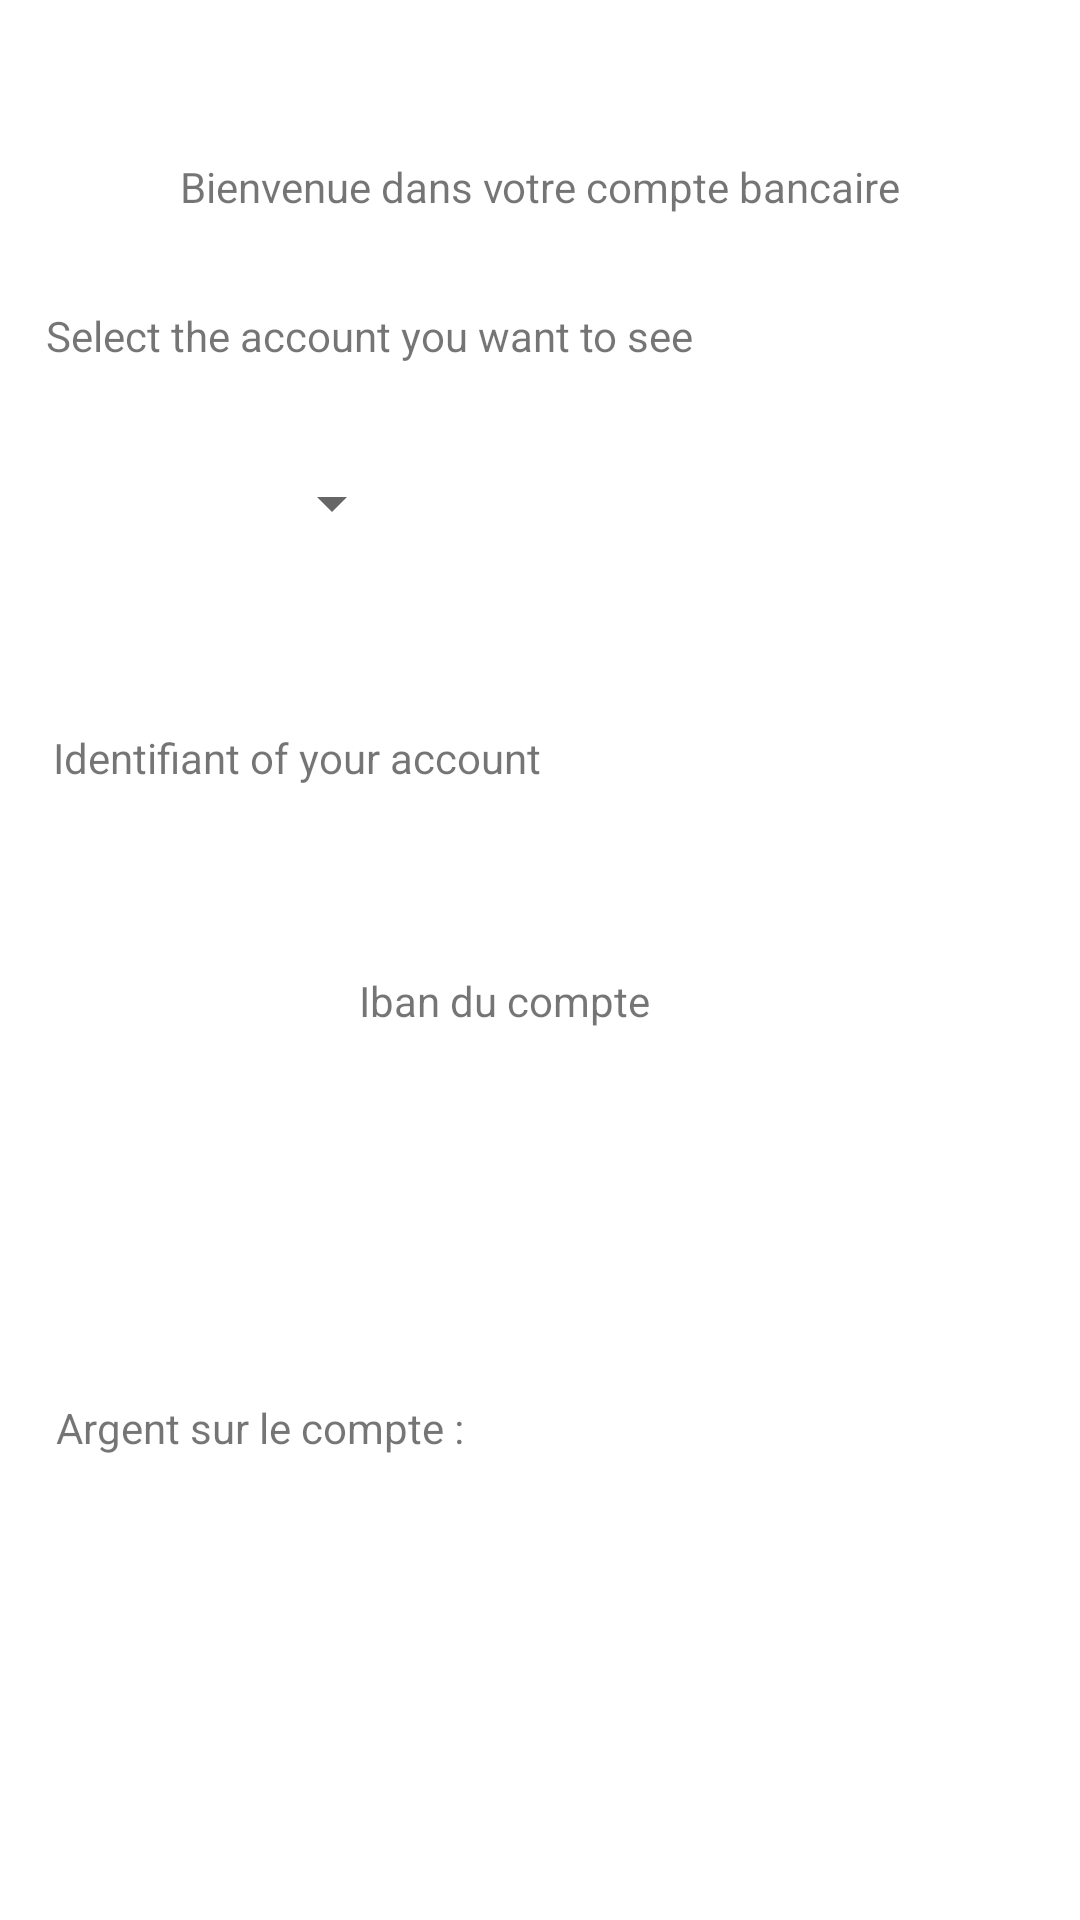

Here is an Android app screen rendered from its layout file. Give the layout XML and the strings, colors and styles it references.
<!-- AndroidManifest.xml: application theme Theme.Bank_app -->
<!-- res/layout/activity_page_bank.xml -->
<?xml version="1.0" encoding="utf-8"?>
<androidx.constraintlayout.widget.ConstraintLayout xmlns:android="http://schemas.android.com/apk/res/android"
    xmlns:app="http://schemas.android.com/apk/res-auto"
    xmlns:tools="http://schemas.android.com/tools"
    android:layout_width="match_parent"
    android:layout_height="match_parent"
    tools:context=".page_bank">


    <TextView
        android:id="@+id/currency_print"
        android:layout_width="151dp"
        android:layout_height="45dp"
        app:layout_constraintBottom_toBottomOf="parent"
        app:layout_constraintEnd_toEndOf="parent"
        app:layout_constraintHorizontal_bias="0.938"
        app:layout_constraintStart_toStartOf="parent"
        app:layout_constraintTop_toTopOf="parent"
        app:layout_constraintVertical_bias="0.779" />

    <TextView
        android:id="@+id/id_print"
        android:layout_width="88dp"
        android:layout_height="23dp"
        app:layout_constraintBottom_toBottomOf="parent"
        app:layout_constraintEnd_toEndOf="parent"
        app:layout_constraintHorizontal_bias="0.743"
        app:layout_constraintStart_toStartOf="parent"
        app:layout_constraintTop_toTopOf="parent"
        app:layout_constraintVertical_bias="0.394" />

    <TextView
        android:id="@+id/welcome"
        android:layout_width="wrap_content"
        android:layout_height="wrap_content"
        android:text="@string/welcome_account"
        app:layout_constraintBottom_toBottomOf="parent"
        app:layout_constraintEnd_toEndOf="parent"
        app:layout_constraintStart_toStartOf="parent"
        app:layout_constraintTop_toTopOf="parent"
        app:layout_constraintVertical_bias="0.085" />

    <TextView
        android:id="@+id/amount_print"
        android:layout_width="60dp"
        android:layout_height="23dp"
        app:layout_constraintBottom_toBottomOf="parent"
        app:layout_constraintEnd_toEndOf="parent"
        app:layout_constraintHorizontal_bias="0.512"
        app:layout_constraintStart_toStartOf="parent"
        app:layout_constraintTop_toTopOf="parent"
        app:layout_constraintVertical_bias="0.755" />

    <TextView
        android:id="@+id/amount_text"
        android:layout_width="wrap_content"
        android:layout_height="wrap_content"
        android:text="@string/amount"
        app:layout_constraintBottom_toBottomOf="parent"
        app:layout_constraintEnd_toEndOf="parent"
        app:layout_constraintHorizontal_bias="0.084"
        app:layout_constraintStart_toStartOf="parent"
        app:layout_constraintTop_toTopOf="parent"
        app:layout_constraintVertical_bias="0.751" />

    <TextView
        android:id="@+id/iban_text"
        android:layout_width="wrap_content"
        android:layout_height="wrap_content"
        android:text="@string/iban"
        app:layout_constraintBottom_toBottomOf="parent"
        app:layout_constraintEnd_toEndOf="parent"
        app:layout_constraintHorizontal_bias="0.455"
        app:layout_constraintStart_toStartOf="parent"
        app:layout_constraintTop_toTopOf="parent"
        app:layout_constraintVertical_bias="0.522" />

    <TextView
        android:id="@+id/id_text"
        android:layout_width="184dp"
        android:layout_height="22dp"
        android:text="@string/id_account"
        app:layout_constraintBottom_toBottomOf="parent"
        app:layout_constraintEnd_toEndOf="parent"
        app:layout_constraintHorizontal_bias="0.101"
        app:layout_constraintStart_toStartOf="parent"
        app:layout_constraintTop_toTopOf="parent"
        app:layout_constraintVertical_bias="0.393" />

    <TextView
        android:id="@+id/iban_print"
        android:layout_width="334dp"
        android:layout_height="39dp"
        app:layout_constraintBottom_toBottomOf="parent"
        app:layout_constraintEnd_toEndOf="parent"
        app:layout_constraintHorizontal_bias="0.298"
        app:layout_constraintStart_toStartOf="parent"
        app:layout_constraintTop_toTopOf="parent"
        app:layout_constraintVertical_bias="0.615" />

    <Spinner
        android:id="@+id/spinner_compte"
        android:layout_width="116dp"
        android:layout_height="26dp"
        app:layout_constraintBottom_toBottomOf="parent"
        app:layout_constraintEnd_toEndOf="parent"
        app:layout_constraintHorizontal_bias="0.077"
        app:layout_constraintStart_toStartOf="parent"
        app:layout_constraintTop_toTopOf="parent"
        app:layout_constraintVertical_bias="0.252" />

    <TextView
        android:id="@+id/textView"
        android:layout_width="258dp"
        android:layout_height="23dp"
        android:text="@string/select"
        app:layout_constraintBottom_toBottomOf="parent"
        app:layout_constraintEnd_toEndOf="parent"
        app:layout_constraintHorizontal_bias="0.15"
        app:layout_constraintStart_toStartOf="parent"
        app:layout_constraintTop_toTopOf="parent"
        app:layout_constraintVertical_bias="0.166" />



</androidx.constraintlayout.widget.ConstraintLayout>
<!-- resources referenced by this layout -->
<resources>
  <string name="amount">Argent sur le compte : </string>
  <string name="iban">Iban du compte</string>
  <string name="id_account">Identifiant of your account</string>
  <string name="select">Select the account you want to see</string>
  <string name="welcome_account">Bienvenue dans votre compte bancaire</string>
  <style name="Theme.Bank_app" parent="Theme.MaterialComponents.DayNight.DarkActionBar">
          
          <item name="colorPrimary">@color/purple_500</item>
          <item name="colorPrimaryVariant">@color/purple_700</item>
          <item name="colorOnPrimary">@color/white</item>
          
          <item name="colorSecondary">@color/teal_200</item>
          <item name="colorSecondaryVariant">@color/teal_700</item>
          <item name="colorOnSecondary">@color/black</item>
          
          <item name="android:statusBarColor" tools:targetApi="l">?attr/colorPrimaryVariant</item>
          
      </style>
  <!-- not gathered from this repository: default colours our renderer supplied (Android Studio template values) -->
  <color name="purple_500">#FF6200EE</color>
  <color name="purple_700">#FF3700B3</color>
  <color name="teal_200">#FF03DAC5</color>
  <color name="teal_700">#FF018786</color>
  <color name="black">#FF000000</color>
  <color name="white">#FFFFFFFF</color>
</resources>
